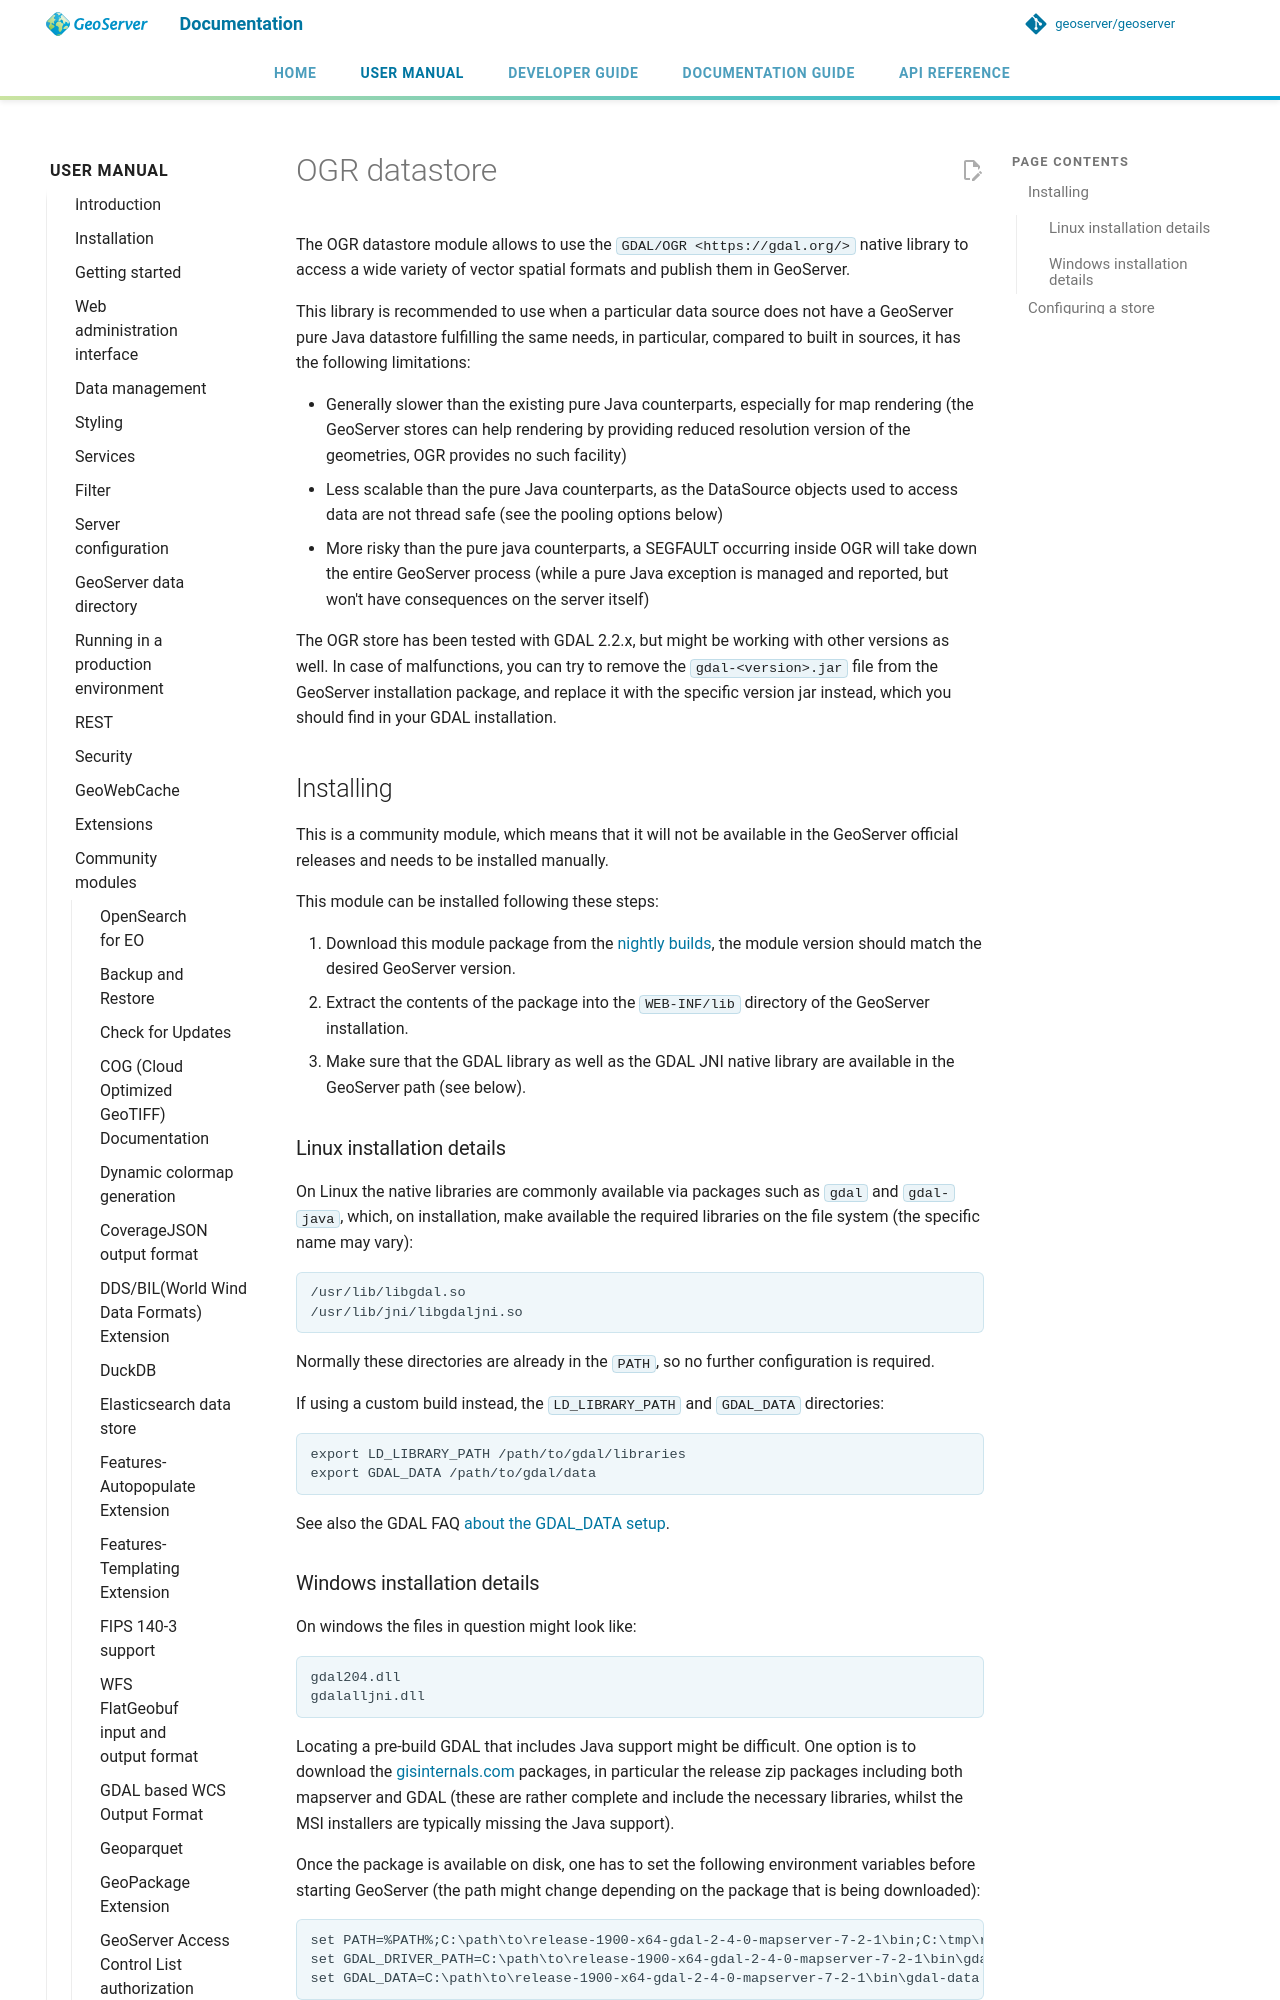

repository: petersmythe/geoserver · page: latest/en/user/community/ogr-store/index.html · generator: mkdocs

# OGR datastore

The OGR datastore module allows to use the `GDAL/OGR <https://gdal.org/>` native library to access a wide variety of vector spatial formats and publish them in GeoServer.

This library is recommended to use when a particular data source does not have a GeoServer pure Java datastore fulfilling the same needs, in particular, compared to built in sources, it has the following limitations:

- Generally slower than the existing pure Java counterparts, especially for map rendering (the GeoServer stores can help rendering by providing reduced resolution version of the geometries, OGR provides no such facility)
- Less scalable than the pure Java counterparts, as the DataSource objects used to access data are not thread safe (see the pooling options below)
- More risky than the pure java counterparts, a SEGFAULT occurring inside OGR will take down the entire GeoServer process (while a pure Java exception is managed and reported, but won't have consequences on the server itself)

The OGR store has been tested with GDAL 2.2.x, but might be working with other versions as well. In case of malfunctions, you can try to remove the `gdal-<version>.jar` file from the GeoServer installation package, and replace it with the specific version jar instead, which you should find in your GDAL installation.

## Installing

This is a community module, which means that it will not be available in the GeoServer official releases and needs to be installed manually.

This module can be installed following these steps:

1.  Download this module package from the [nightly builds](https://build.geoserver.org/geoserver/), the module version should match the desired GeoServer version.
2.  Extract the contents of the package into the `WEB-INF/lib` directory of the GeoServer installation.
3.  Make sure that the GDAL library as well as the GDAL JNI native library are available in the GeoServer path (see below).
